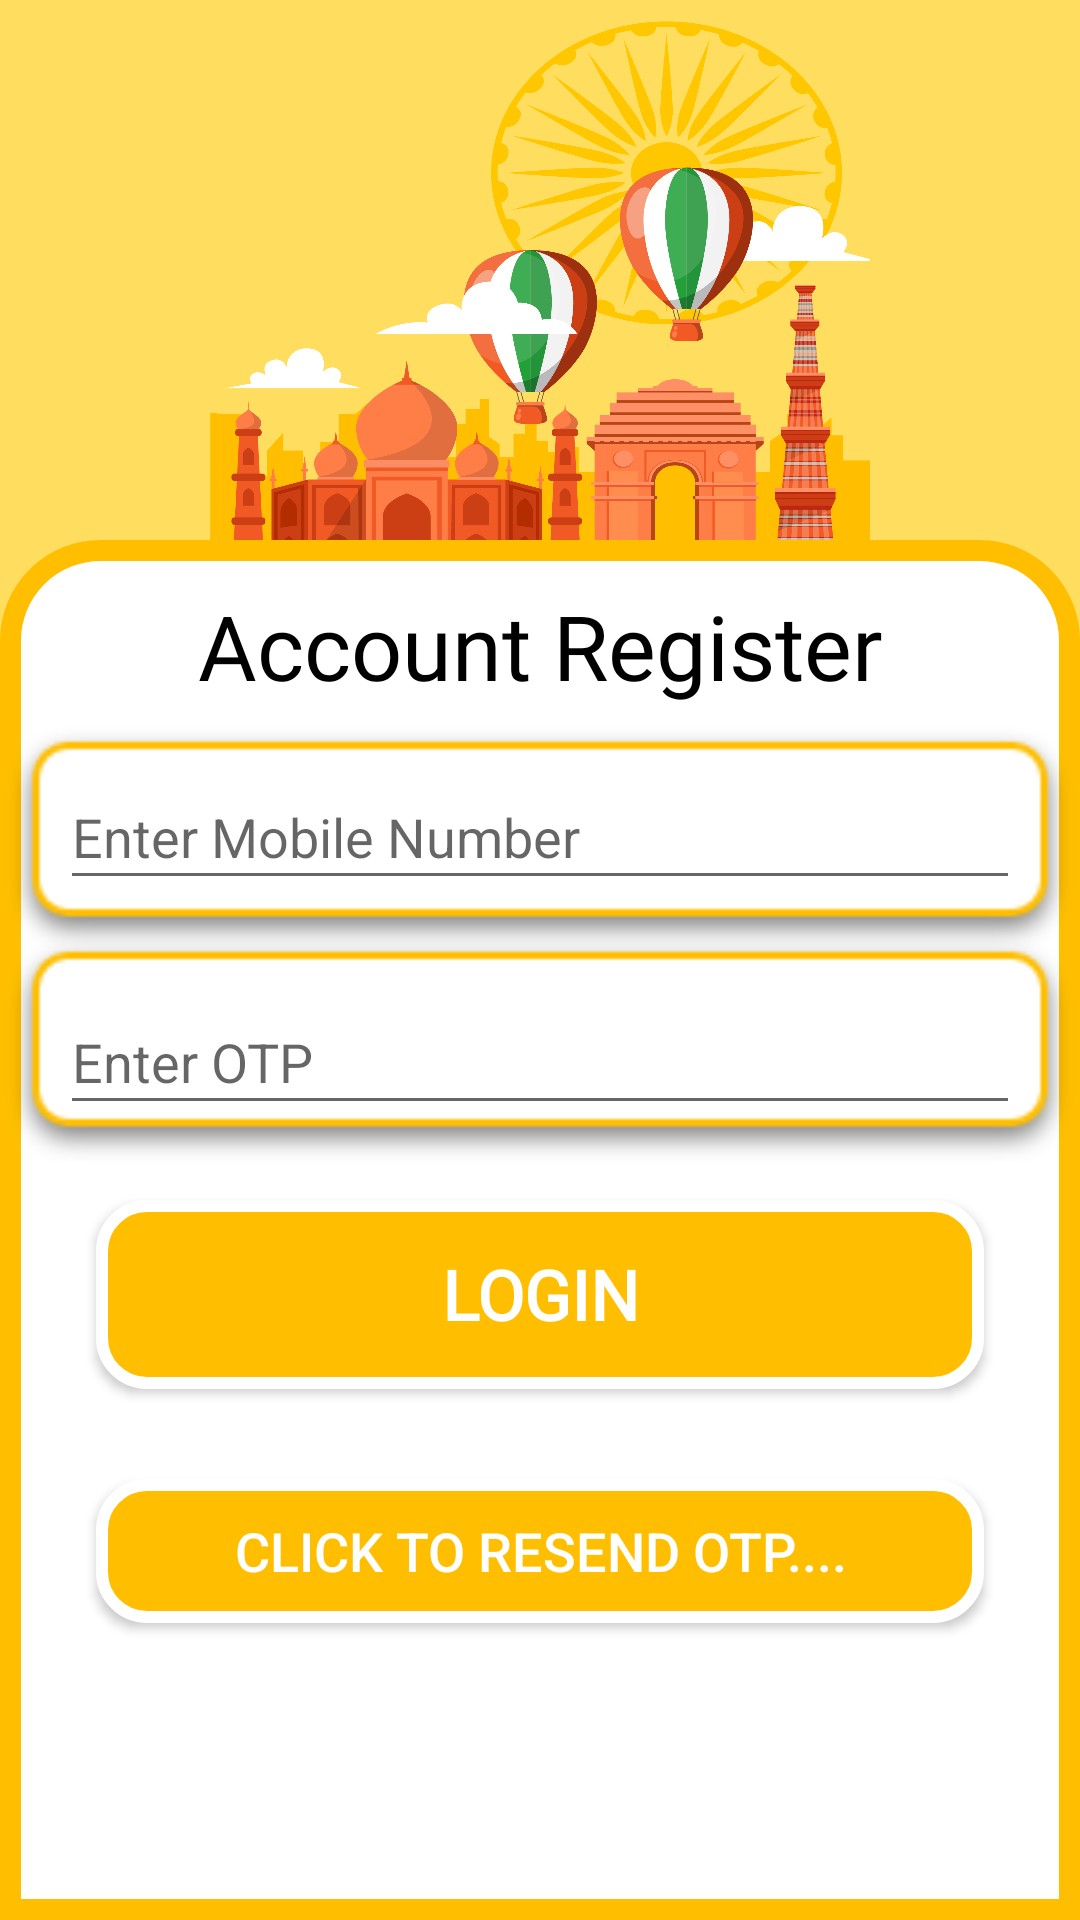

Write the Android layout XML for this screen, with the resource values it uses.
<!-- AndroidManifest.xml: application theme AppTheme -->
<!-- res/layout/otppage.xml -->
<?xml version="1.0" encoding="utf-8"?>
<RelativeLayout xmlns:android="http://schemas.android.com/apk/res/android"
    android:layout_width="match_parent"
    android:layout_height="match_parent"
    android:background="@color/bgcolor">

    <ImageView
        android:id="@+id/monument.header"
        android:layout_width="match_parent"
        android:layout_marginHorizontal="70dp"
        android:layout_height="190dp"
        android:layout_centerHorizontal="true"
        android:background="@drawable/monument"
        android:contentDescription="@string/monumentimage" />

    <ImageView
        android:id="@+id/bgwhitebox"
        android:layout_width="match_parent"
        android:layout_height="match_parent"
        android:layout_marginTop="180dp"
        android:background="@drawable/bgwhitebox"
        android:contentDescription="@string/bgwhitebox" />

    <TextView
        android:id="@+id/AccountRegister"
        android:layout_width="280dp"
        android:layout_height="50dp"
        android:layout_centerHorizontal="true"
        android:layout_marginTop="195dp"
        android:fontFamily="@font/source_sans_pro_semibold"
        android:text="@string/account_register"
        android:textAlignment="center"
        android:textColor="@color/black"
        android:textSize="30sp" />

    <ImageView
        android:id="@+id/otp"
        android:layout_width="match_parent"
        android:layout_height="80dp"
        android:background="@drawable/card1"
        android:layout_centerHorizontal="true"
        android:layout_marginTop="240dp"
        android:contentDescription="@string/namebox"
        android:layout_marginBottom="10dp"
        />

    <EditText
        android:id="@+id/entermobile"
        android:layout_width="match_parent"
        android:layout_height="45dp"
        android:layout_centerHorizontal="true"
        android:layout_marginLeft="20dp"
        android:layout_marginTop="255dp"
        android:layout_marginRight="20dp"
        android:layout_marginBottom="10dp"
        android:hint="Enter Mobile Number"
        android:importantForAutofill="no"
        android:inputType="phone"
        android:textAlignment="viewStart"
        android:textColor="@color/grey"
        android:textSize="18sp" />
    <ImageView
        android:id="@+id/otp2"
        android:layout_width="match_parent"
        android:layout_height="80dp"
        android:background="@drawable/card1"
        android:layout_centerHorizontal="true"
        android:layout_below="@+id/entermobile"
        android:contentDescription="@string/namebox"
        />

    <EditText
        android:id="@+id/enterotp"
        android:layout_width="match_parent"
        android:layout_height="45dp"
        android:layout_below="@+id/entermobile"
        android:layout_centerHorizontal="true"
        android:layout_marginLeft="20dp"
        android:layout_marginTop="20dp"
        android:layout_marginRight="20dp"
        android:hint="@string/enter_otp"
        android:importantForAutofill="no"
        android:inputType="phone"
        android:textAlignment="viewStart"
        android:textColor="@color/grey"
        android:textSize="18sp" />

    <Button
        android:id="@+id/login"
        android:layout_width="match_parent"
        android:layout_height="63dp"
        android:layout_below="@+id/enterotp"
        android:layout_marginHorizontal="32dp"

        android:layout_marginTop="25dp"
        android:background="@drawable/round_button"
        android:contentDescription="@string/login"
        android:fontFamily="@font/source_sans_pro_bold"
        android:padding="10dp"
        android:text="@string/login"
        android:textColor="#ffffff"
        android:textSize="23sp"
        android:textStyle="bold" />

    <Button
        android:id="@+id/resend"
        android:layout_width="match_parent"
        android:layout_height="wrap_content"
        android:layout_marginHorizontal="32dp"
        android:layout_below="@id/login"
        android:layout_marginTop="30dp"
        android:background="@drawable/round_button"
        android:clickable="true"
        android:text="Click To Resend OTP...."
        android:textAlignment="center"
        android:textColor="#ffffff"
        android:textSize="18sp"/>

    <TextView
        android:id="@+id/timer"
        android:layout_width="match_parent"
        android:layout_height="63dp"
        android:layout_marginHorizontal="20dp"
        android:layout_below="@id/login"
        android:layout_marginTop="30dp"
        android:fontFamily="@font/source_sans_pro_bold"
        android:text=""
        android:textAlignment="center"
        android:textColor="#070707"
        android:textSize="14sp"
        android:textStyle="bold" />


</RelativeLayout>
<!-- resources referenced by this layout -->
<resources>
  <color name="bgcolor">#FFDD5F</color>
  <color name="black">#000000</color>
  <color name="grey">#808080</color>
  <!-- drawable bgwhitebox (drawable) -->
  <?xml version="1.0" encoding="utf-8"?>
  <shape xmlns:android="http://schemas.android.com/apk/res/android" android:shape="rectangle">
  
      <solid android:color="#ffffff" />
      <corners android:topRightRadius="30dp"
          android:topLeftRadius="30dp"/>
      <stroke android:width="7dp" android:color="@color/border1" />
  </shape>
  <!-- drawable card1: png bitmap (drawable, 2629 bytes) -->
  <!-- drawable monument: png bitmap (drawable, 245334 bytes) -->
  <!-- drawable round_button (drawable) -->
  <?xml version="1.0" encoding="utf-8"?>
  <selector xmlns:android="http://schemas.android.com/apk/res/android">
      <item>
          <shape android:shape="rectangle">
              <solid android:color="#FFBF00"/>
              <stroke android:color="#ffffff" android:width="4dp" />
              
              <corners android:radius="15dp" />
          </shape>
      </item>
  </selector>
  <string name="account_register">Account Register</string>
  <string name="bgwhitebox">bgwhitebox</string>
  <string name="enter_otp">Enter OTP</string>
  <string name="login">Login</string>
  <string name="monumentimage">monumentimage</string>
  <string name="namebox">namebox</string>
  <style name="AppTheme" parent="Theme.AppCompat.Light.NoActionBar">
          
          <item name="colorPrimary">@color/colorPrimary</item>
          <item name="colorPrimaryDark">@color/colorPrimaryDark</item>
          <item name="colorAccent">@color/colorAccent</item>
      </style>
  <color name="border1">#FFBF00</color>
  <color name="colorPrimary">#6200EE</color>
  <color name="colorPrimaryDark">#FFAA00</color>
  <color name="colorAccent">#03DAC5</color>
</resources>
